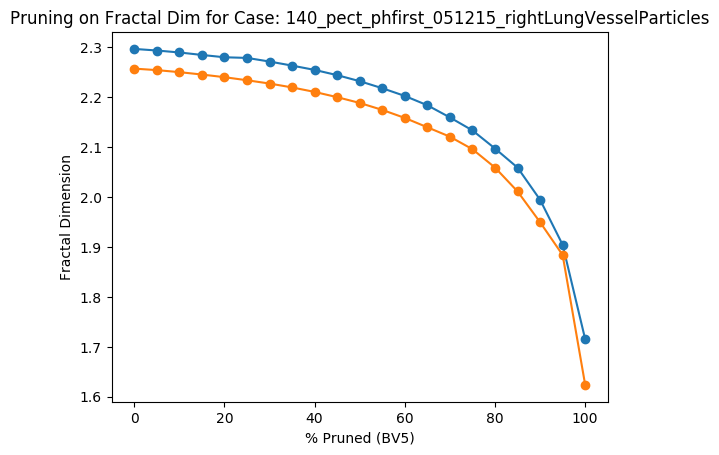

Data behind this chart, as committed beside it:
Percent Threshold (BV5), Fractal Dimension
0, 2.257
5, 2.254
10, 2.25
15, 2.245
20, 2.24
25, 2.233
30, 2.227
35, 2.219
40, 2.21
45, 2.2
50, 2.188
55, 2.174
60, 2.158
65, 2.139
70, 2.12
75, 2.095
80, 2.059
85, 2.011
90, 1.949
95, 1.884
100, 1.624
